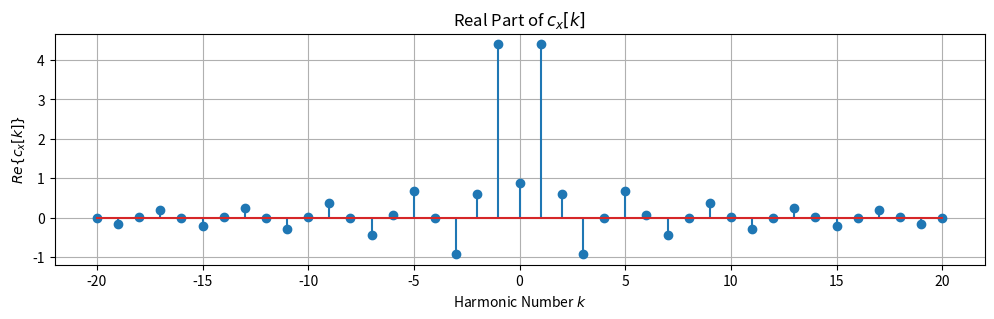
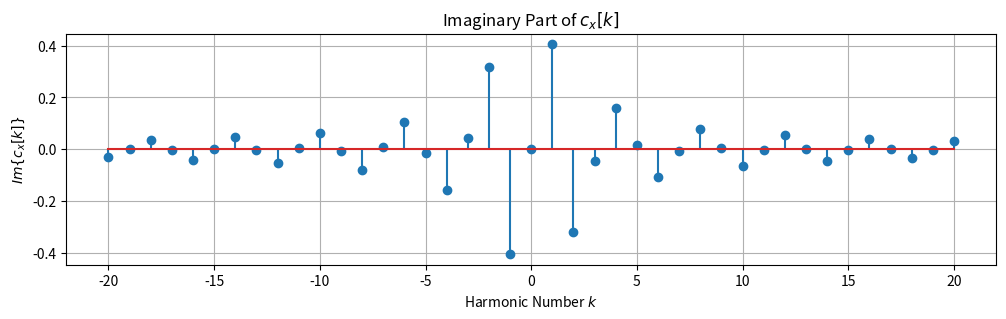
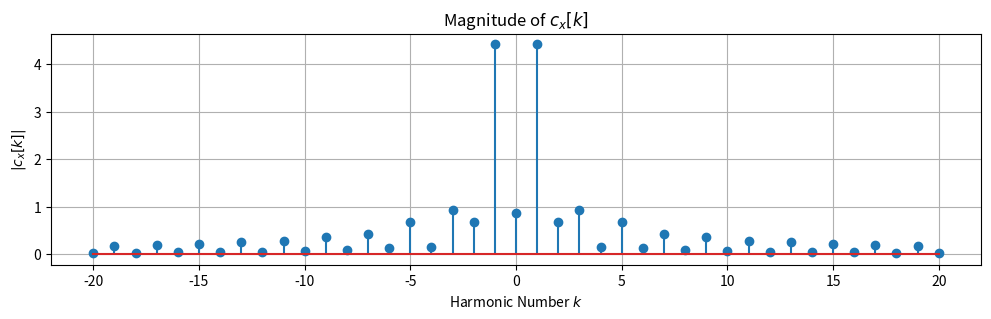
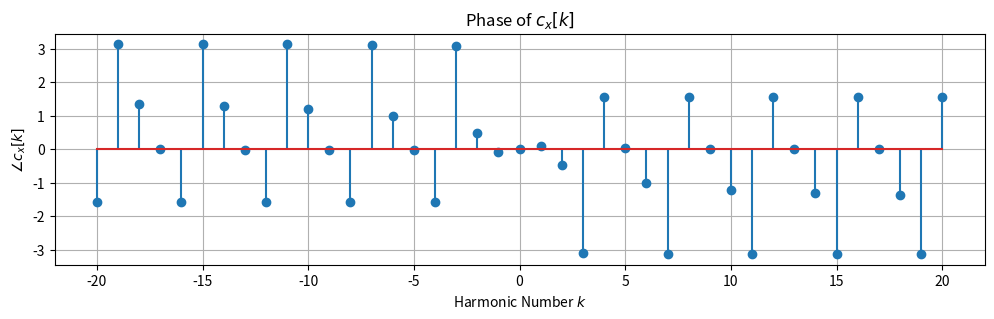

Reproduce these figures in Python, in order.
# [redacted]
# [redacted]
# [redacted]
#Problem 1, Part B

import numpy as np
import matplotlib.pyplot as plt
numPosCoeffs = 50
totalNumCoeffs = 2*numPosCoeffs + 1
omega0 = np.pi/2.0

c0 = 1j*omega0
cneg = -1j*omega0

coeffs = np.zeros(totalNumCoeffs, dtype=complex)
harmNum = np.arange(-numPosCoeffs, numPosCoeffs + 1)
for k in harmNum:
    index = k + numPosCoeffs
    if k != 0:
        expFactor = np.exp((c0*k))
        expFactorNeg = np.exp(cneg*k)
        coeffs[index] = 2.0/(c0*k) * expFactor - np.multiply(1/(c0*k),1/(c0*k)) * (1-expFactor) - 3*(1/(c0*k) * expFactorNeg) + 2 * np.multiply(1/(c0*k),1/(c0*k)) * (expFactorNeg - 1)
    if k == 0:
        coeffs[index] = 7.0/8.0 + 0.0*1j
        
minIdx = -20 + numPosCoeffs
maxIdx = 20 + numPosCoeffs + 1

fig, ax = plt.subplots(1, figsize=(12,3))
ax.stem(harmNum[minIdx:maxIdx], np.real(coeffs[minIdx:maxIdx]))
ax.set_title("Real Part of $c_{x}[k]$")
ax.set_xlabel("Harmonic Number $k$")
ax.set_ylabel("$Re\\{c_{x}[k]\\}$")
ax.grid("True")
plt.show()

fig, ax = plt.subplots(1, figsize=(12,3))
ax.stem(harmNum[minIdx:maxIdx], np.imag(coeffs[minIdx:maxIdx]))
ax.set_title("Imaginary Part of $c_{x}[k]$")
ax.set_xlabel("Harmonic Number $k$")
ax.set_ylabel("$Im\\{c_{x}[k]\\}$")
ax.grid("True")
plt.show()

fig, ax = plt.subplots(1, figsize=(12,3))
ax.stem(harmNum[minIdx:maxIdx], np.abs(coeffs[minIdx:maxIdx]))
ax.set_title("Magnitude of $c_{x}[k]$")
ax.set_xlabel("Harmonic Number $k$")
ax.set_ylabel("$|c_{x}[k]|$")
ax.grid("True")
plt.show()

fig, ax = plt.subplots(1, figsize=(12,3))
ax.stem(harmNum[minIdx:maxIdx], np.angle(coeffs[minIdx:maxIdx]))
ax.set_title("Phase of $c_{x}[k]$")
ax.set_xlabel("Harmonic Number $k$")
ax.set_ylabel("$\\angle c_{x}[k]$")
ax.grid("True")
plt.show()